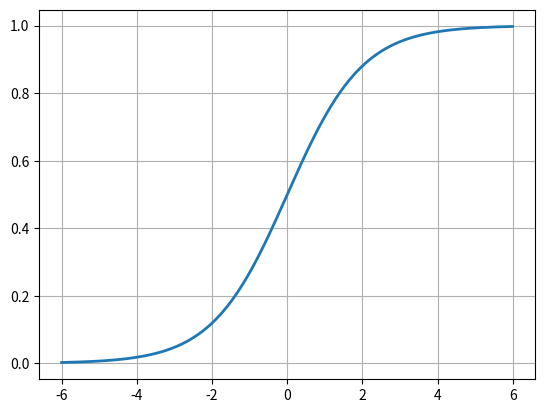

Write the Python code that produced this figure. (Note: this script raises an exception after producing the figure.)
import numpy as np
import matplotlib.pyplot as plt

X = np.array(([3,5],[5,1],[10,2]), dtype=float)
y = np.array(([75,], [82], [93]), dtype=float)

# Normalize the data
X = X/np.amax(X, axis=0)
y = y/100 #Max test score is 100

def sigmoid(z):
    #Apply sigmoid activation function
    return 1/(1+np.exp(-z))

testInput = np.arange(-6,6,0.01)
plt.plot(testInput, sigmoid(testInput), linewidth=2)
plt.grid(1)
plt.show()

class Neural_Network(object):
    def __init__(self):
        #Define Hyperparameters
        self.inputLayerSize = 2
        self.outputLayerSize = 1
        self.hiddenLayerSize = 3
        
        #Weights (Parameters)
        self.W1 = np.random.randn(self.inputLayerSize,
                                 self.hiddenLayerSize)
        self.W2 = np.random.randn(self.hiddenLayerSize,
                                 self.outputLayerSize)
        
    def forward(self, X):
        #Propagate inputs through network
        self.z2 = np.dot(X, self.W1)
        self.a2 = self.sigmoid(self.z2)
        self.z3 = np.dot(self.a2, self.W2)
        yHat = self.sigmoid(self.z3)
        return yHat
        
    def sigmoid(z):
    #Apply sigmoid activation function to scalar, vector, or matrix
        return 1/(1+np.exp(-z))    

NN = Neural_Network()

yHat = NN.forward(X)